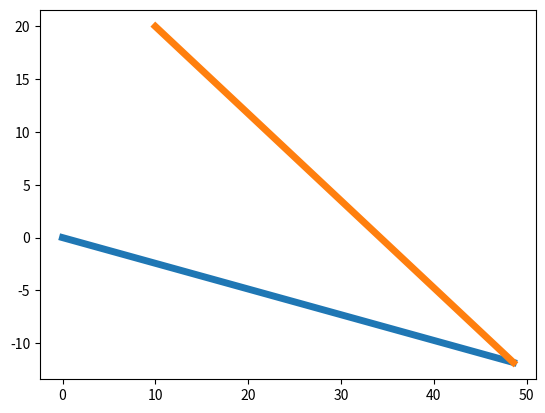

The script that saved this image:
# Basic Genetic Algortithm for Solving Inverse Kinematics Problem
# By : Eko Rudiawan
# Januari 2020

import numpy as np
import matplotlib.pyplot as plt 
import math
from scipy.spatial.distance import euclidean

class RobotArm:
    def __init__(self, links=[50, 40], target_pos=[0,0]):
        # Robot link length parameter
        self.links = links
        self.target_pos = target_pos

    def rotateZ(self, theta):
        rz = np.array([[np.cos(theta), - np.sin(theta), 0, 0],
                       [np.sin(theta), np.cos(theta), 0, 0],
                       [0, 0, 1, 0],
                       [0, 0, 0, 1]])
        return rz

    def translate(self, dx, dy, dz):
        t = np.array([[1, 0, 0, dx],
                      [0, 1, 0, dy],
                      [0, 0, 1, dz],
                      [0, 0, 0, 1]])
        return t

    # Forward Kinematics
    def FK(self, joints_angle):
        n_links = len(self.links)
        P = []
        P.append(np.eye(4))
        for i in range(0, n_links):
            R = self.rotateZ(joints_angle[i])
            T = self.translate(self.links[i], 0, 0)
            P.append(P[-1].dot(R).dot(T))
        return P

    # Here is objective function 
    # GA will minimize this function
    def calc_distance_error(self, joints_angle):
        P = self.FK(joints_angle)
        current_pos = [float(P[-1][0,3]), float(P[-1][1,3])]
        error = euclidean(current_pos, self.target_pos)
        return error

    # Plot joint configuration result
    def plot(self, joints_angle):
        fig = plt.figure() 
        ax = fig.add_subplot(1,1,1)
        P = self.FK(joints_angle)
        for i in range(len(self.links)):
            start_point = P[i]
            end_point = P[i+1]
            ax.plot([start_point[0,3], end_point[0,3]], [start_point[1,3], end_point[1,3]], linewidth=5)
        plt.show()

# Population Class
class Population:
    def __init__(self, l=8, limits=[(0, 1)], gen=[], use_random=True ):
        self.fitness = np.random.rand()
        self.l = l
        self.limits = limits 
        self.genotype_len = len(self.limits)*self.l
        if use_random:
            self.genotype = np.random.randint(0, 2, self.genotype_len)
        else:
            self.genotype = np.array(gen)
            self.genotype_len = self.genotype.shape[0]
        self.phenotype = self.decode()

    # Function for decoding genotype
    def decode(self):
        list_phenotype = []
        for i in range(len(self.limits)):
            lower, upper = self.limits[i]
            precission = (upper - lower) / (2**self.l - 1)
            _sum = 0
            cnt = 0
            for j in range(i*self.l, i*self.l+self.l):
                _sum += self.genotype[j] * 2**cnt 
                cnt += 1
            phenotype = _sum * precission + lower
            list_phenotype.append(phenotype)
        return tuple(list_phenotype)

class GeneticAlgorithm:
    def __init__(self, n_generations=10, n_populations=5, prob_crossover=1.0, prob_mutation=0.1, k=3):
        # Here we define simple 2 link arm robot with length l1 = 50 and l2 = 50
        self.robot = RobotArm(links=[50,50])
        # Initialize GA parameter
        self.n_generations = n_generations 
        self.n_populations = n_populations 
        self.prob_crossover = prob_crossover 
        self.prob_mutation = prob_mutation 
        self.k = k 
        # Generate population randomly
        self.populations = []
        for i in range(n_populations):
            # limits equal with joints angle limit in range -pi to pi
            pop = Population(l=16, limits=[(-np.pi, np.pi), (-np.pi, np.pi)])
            self.populations.append(pop)

    # Crossover operation between two parents, result in two children genotype
    def crossover(self, parent_1_idx, parent_2_idx, split_idx=[8,16,24]):
        genotype_len = self.populations[parent_1_idx].genotype_len
        child_1_genotype = np.hstack((self.populations[parent_1_idx].genotype[0:split_idx[0]], \
                                      self.populations[parent_2_idx].genotype[split_idx[0]:split_idx[1]], \
                                      self.populations[parent_1_idx].genotype[split_idx[1]:split_idx[2]], \
                                      self.populations[parent_2_idx].genotype[split_idx[2]:]))
        child_2_genotype = np.hstack((self.populations[parent_2_idx].genotype[0:split_idx[0]], \
                                      self.populations[parent_1_idx].genotype[split_idx[0]:split_idx[1]], \
                                      self.populations[parent_2_idx].genotype[split_idx[1]:split_idx[2]], \
                                      self.populations[parent_1_idx].genotype[split_idx[2]:]))
        return child_1_genotype, child_2_genotype

    # Mutation operation of children genotype, result in new children genotype
    def mutation(self, child_genotype):
        genotype_len = self.populations[0].genotype_len
        for i in range(genotype_len):
            mutate = np.random.choice([True, False], p=[self.prob_mutation, (1-self.prob_mutation)])
            if mutate:
                if child_genotype[i] == 0:
                    child_genotype[i] = 1
                else: 
                    child_genotype[i] = 0
        return child_genotype

    # Selection operation using tournament selection, result in two best parents from populations
    def tournament_selection(self):
        list_parents_idx = []
        for i in range(2):
            min_fitness = 999.0
            best_parent_idx = -1
            for j in range(self.k):
                accept = False
                while not accept:
                    parent_idx = np.random.choice(np.arange(0, len(self.populations)))
                    if parent_idx not in list_parents_idx:
                        accept = True
                if self.populations[parent_idx].fitness < min_fitness:
                    best_parent_idx = parent_idx
                    min_fitness = self.populations[parent_idx].fitness
            list_parents_idx.append(best_parent_idx)
        return tuple(list_parents_idx)

    # Here evolution process
    def evolution(self):
        for generation in range(self.n_generations):
            print("Generation ", generation)
            # Generate new children
            child_populations = []
            while len(child_populations) < self.n_populations:
                # Select best parent from population
                parent_1_idx, parent_2_idx = self.tournament_selection()
                # Crossover operation
                child_1_genotype, child_2_genotype = self.crossover(parent_1_idx, parent_2_idx)
                # Mutation operation
                child_1_genotype = self.mutation(child_1_genotype)
                child_2_genotype = self.mutation(child_2_genotype)

                child = Population(l=16, limits=[(-np.pi, np.pi), (-np.pi, np.pi)], gen=child_1_genotype, use_random=False)
                joint_1, joint_2 = child.phenotype
                # Get fitness value of new children
                child.fitness = self.robot.calc_distance_error([joint_1, joint_2])
                child_populations.append(child)

                child = Population(l=16, limits=[(-np.pi, np.pi), (-np.pi, np.pi)], gen=child_2_genotype, use_random=False)
                joint_1, joint_2 = child.phenotype
                child.fitness = self.robot.calc_distance_error([joint_1, joint_2])
                child_populations.append(child)

            # Update current parent with new child and track best population
            best_idx = -1
            best_fitness = 999
            for i in range(self.n_populations):
                self.populations[i] = child_populations[i]
                if self.populations[i].fitness < best_fitness:
                    best_idx = i 
                    best_fitness = self.populations[i].fitness
            print("Best Population :", self.populations[best_idx].phenotype, self.populations[best_idx].fitness)
            print("================================================================================")
        return self.populations[best_idx].phenotype

    def run(self):
        # Here we define target position of robot arm
        self.robot.target_pos = [10, 20]
        # Solving the solution with GA
        joint1, joint2 = self.evolution()
        # Plot robot configuration
        self.robot.plot([joint1, joint2])

def main():
    ga = GeneticAlgorithm(n_generations=50, n_populations=100, k=20)
    ga.run()

if __name__ == "__main__":
    main()